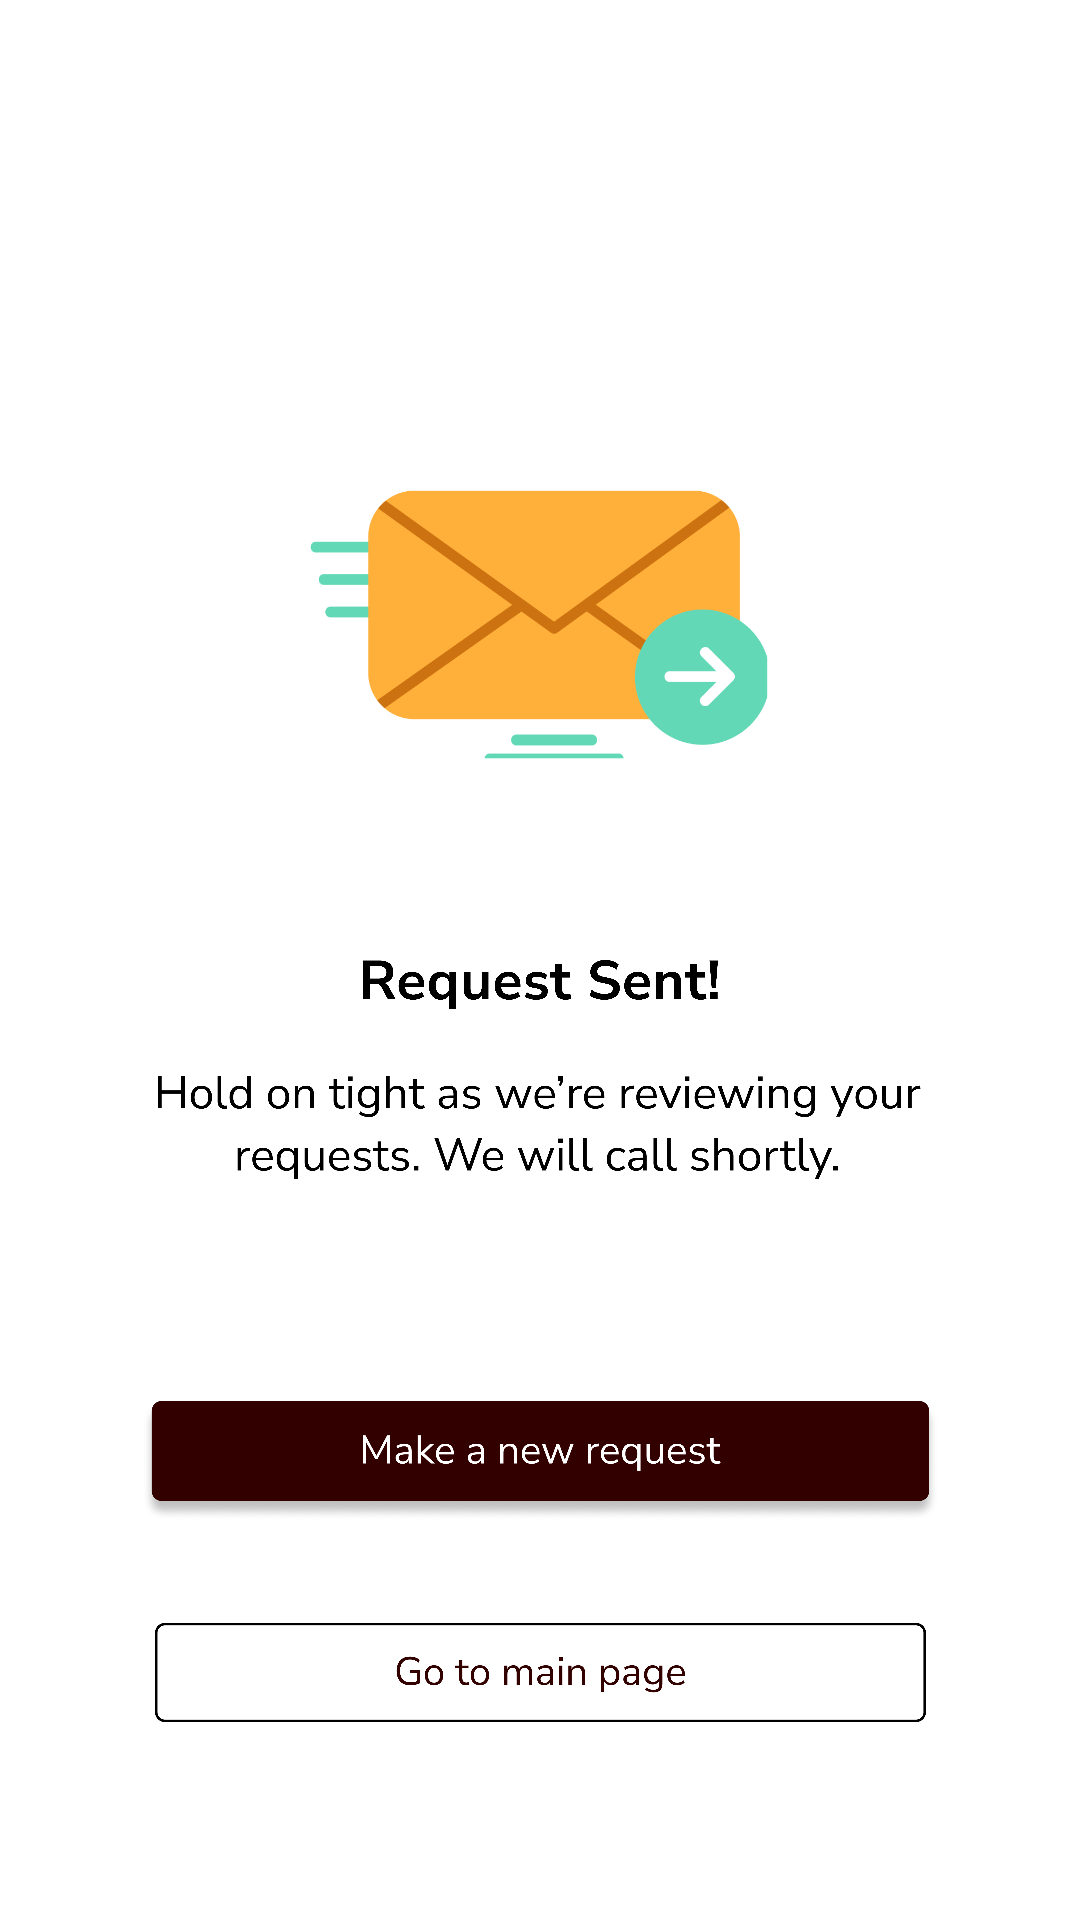

Here is an Android app screen rendered from its layout file. Give the layout XML and the strings, colors and styles it references.
<!-- AndroidManifest.xml: application theme Theme.Application247 -->
<!-- res/layout/activity_request_success.xml -->
<?xml version="1.0" encoding="utf-8"?>
<androidx.constraintlayout.widget.ConstraintLayout xmlns:android="http://schemas.android.com/apk/res/android"
    xmlns:app="http://schemas.android.com/apk/res-auto"
    xmlns:tools="http://schemas.android.com/tools"
    android:layout_width="match_parent"
    android:layout_height="match_parent"
    tools:context=".request_success">

    <ImageView
        android:id="@+id/imageView14"
        android:layout_width="156dp"
        android:layout_height="91dp"
        app:layout_constraintBottom_toBottomOf="parent"
        app:layout_constraintEnd_toEndOf="parent"
        app:layout_constraintHorizontal_bias="0.497"
        app:layout_constraintStart_toStartOf="parent"
        app:layout_constraintTop_toTopOf="parent"
        app:layout_constraintVertical_bias="0.296"
        app:srcCompat="@drawable/sent_icn" />

    <ImageView
        android:id="@+id/imageView15"
        android:layout_width="119dp"
        android:layout_height="25dp"
        android:layout_marginTop="316dp"
        app:layout_constraintEnd_toEndOf="parent"
        app:layout_constraintStart_toStartOf="parent"
        app:layout_constraintTop_toTopOf="parent"
        app:srcCompat="@drawable/request_msg" />

    <ImageView
        android:id="@+id/imageView16"
        android:layout_width="256dp"
        android:layout_height="38dp"
        android:layout_marginTop="16dp"
        app:layout_constraintEnd_toEndOf="parent"
        app:layout_constraintHorizontal_bias="0.496"
        app:layout_constraintStart_toStartOf="parent"
        app:layout_constraintTop_toBottomOf="@+id/imageView15"
        app:srcCompat="@drawable/msg_request" />

    <ImageView
        android:id="@+id/newRequest_btn"
        android:layout_width="311dp"
        android:layout_height="40dp"
        android:layout_marginTop="72dp"
        app:layout_constraintEnd_toEndOf="parent"
        app:layout_constraintStart_toStartOf="parent"
        app:layout_constraintTop_toBottomOf="@+id/imageView16"
        app:srcCompat="@drawable/newreq_btn" />

    <ImageView
        android:id="@+id/mainpage_btn"
        android:layout_width="257dp"
        android:layout_height="37dp"
        android:layout_marginTop="32dp"
        app:layout_constraintEnd_toEndOf="parent"
        app:layout_constraintStart_toStartOf="parent"
        app:layout_constraintTop_toBottomOf="@+id/newRequest_btn"
        app:srcCompat="@drawable/mainpage_btn" />

</androidx.constraintlayout.widget.ConstraintLayout>
<!-- resources referenced by this layout -->
<resources>
  <!-- drawable mainpage_btn: png bitmap (drawable, 28185 bytes) -->
  <!-- drawable msg_request: png bitmap (drawable, 70154 bytes) -->
  <!-- drawable newreq_btn: png bitmap (drawable, 117861 bytes) -->
  <!-- drawable request_msg: png bitmap (drawable, 42402 bytes) -->
  <!-- drawable sent_icn: png bitmap (drawable, 20756 bytes) -->
  <style name="Theme.Application247" parent="Theme.MaterialComponents.DayNight.DarkActionBar">
          
          <item name="colorPrimary">@color/purple_500</item>
          <item name="colorPrimaryVariant">@color/purple_700</item>
          <item name="colorOnPrimary">@color/white</item>
          
          <item name="colorSecondary">@color/teal_200</item>
          <item name="colorSecondaryVariant">@color/teal_700</item>
          <item name="colorOnSecondary">@color/black</item>
          
          <item name="android:statusBarColor">?attr/colorPrimaryVariant</item>
          
      </style>
  <!-- not gathered from this repository: default colours our renderer supplied (Android Studio template values) -->
  <color name="purple_500">#FF6200EE</color>
  <color name="purple_700">#FF3700B3</color>
  <color name="teal_200">#FF03DAC5</color>
  <color name="teal_700">#FF018786</color>
  <color name="black">#FF000000</color>
  <color name="white">#FFFFFFFF</color>
</resources>
